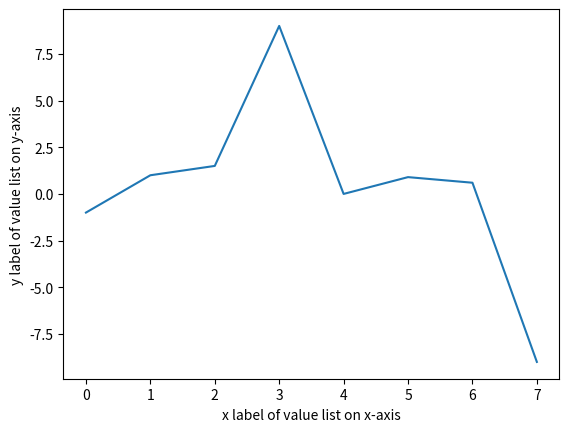

Python code for this plot:


import matplotlib.pyplot as plt
import numpy as np

x_axis_1 = [-1, 1, 1.5, 9, 0, .9, .6, -9]

np.savetxt("x_axis_1.csv", x_axis_1, delimiter=",", fmt='%s', header="x_axis_1")

plt.plot(x_axis_1)

plt.xlabel("x label of value list on x-axis")
plt.ylabel("y label of value list on y-axis")

# save graph in image file
#if graph saved after show(), image file will not show the graph

plt.savefig('a_simple_graph.png')

plt.show()





